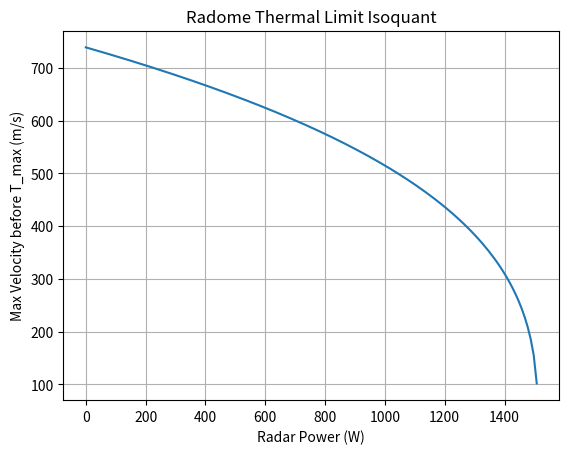

The matplotlib source for this figure:
import numpy as np
import matplotlib.pyplot as plt

# -----------------------------
# Parameters (EDIT)
# -----------------------------

A = 0.015
rho = 1.0
k = 5e-5

eta = 0.2

# Thermal limit (fiberglass-like Tg region)
T_max = 450.0      # K (~177 C)
T_inf = 220.0

h = 80.0
sigma = 5.67e-8
epsilon = 0.8

# -----------------------------
# Compute cooling at limit
# -----------------------------

Q_loss = (
    h * A * (T_max - T_inf) +
    epsilon * sigma * A * (T_max**4 - T_inf**4)
)

# -----------------------------
# Sweep radar power
# -----------------------------

P_vals = np.linspace(0, 2000, 200)  # W
v_vals = []

for P in P_vals:
    Q_radar = eta * P
    
    if Q_radar >= Q_loss:
        v_vals.append(np.nan)  # no solution (overheats even at v=0)
    else:
        v = ((Q_loss - Q_radar) / (k * rho * A))**(1/3)
        v_vals.append(v)

# -----------------------------
# Plot isoquant
# -----------------------------

plt.plot(P_vals, v_vals)
plt.xlabel("Radar Power (W)")
plt.ylabel("Max Velocity before T_max (m/s)")
plt.title("Radome Thermal Limit Isoquant")
plt.grid()
plt.show()
